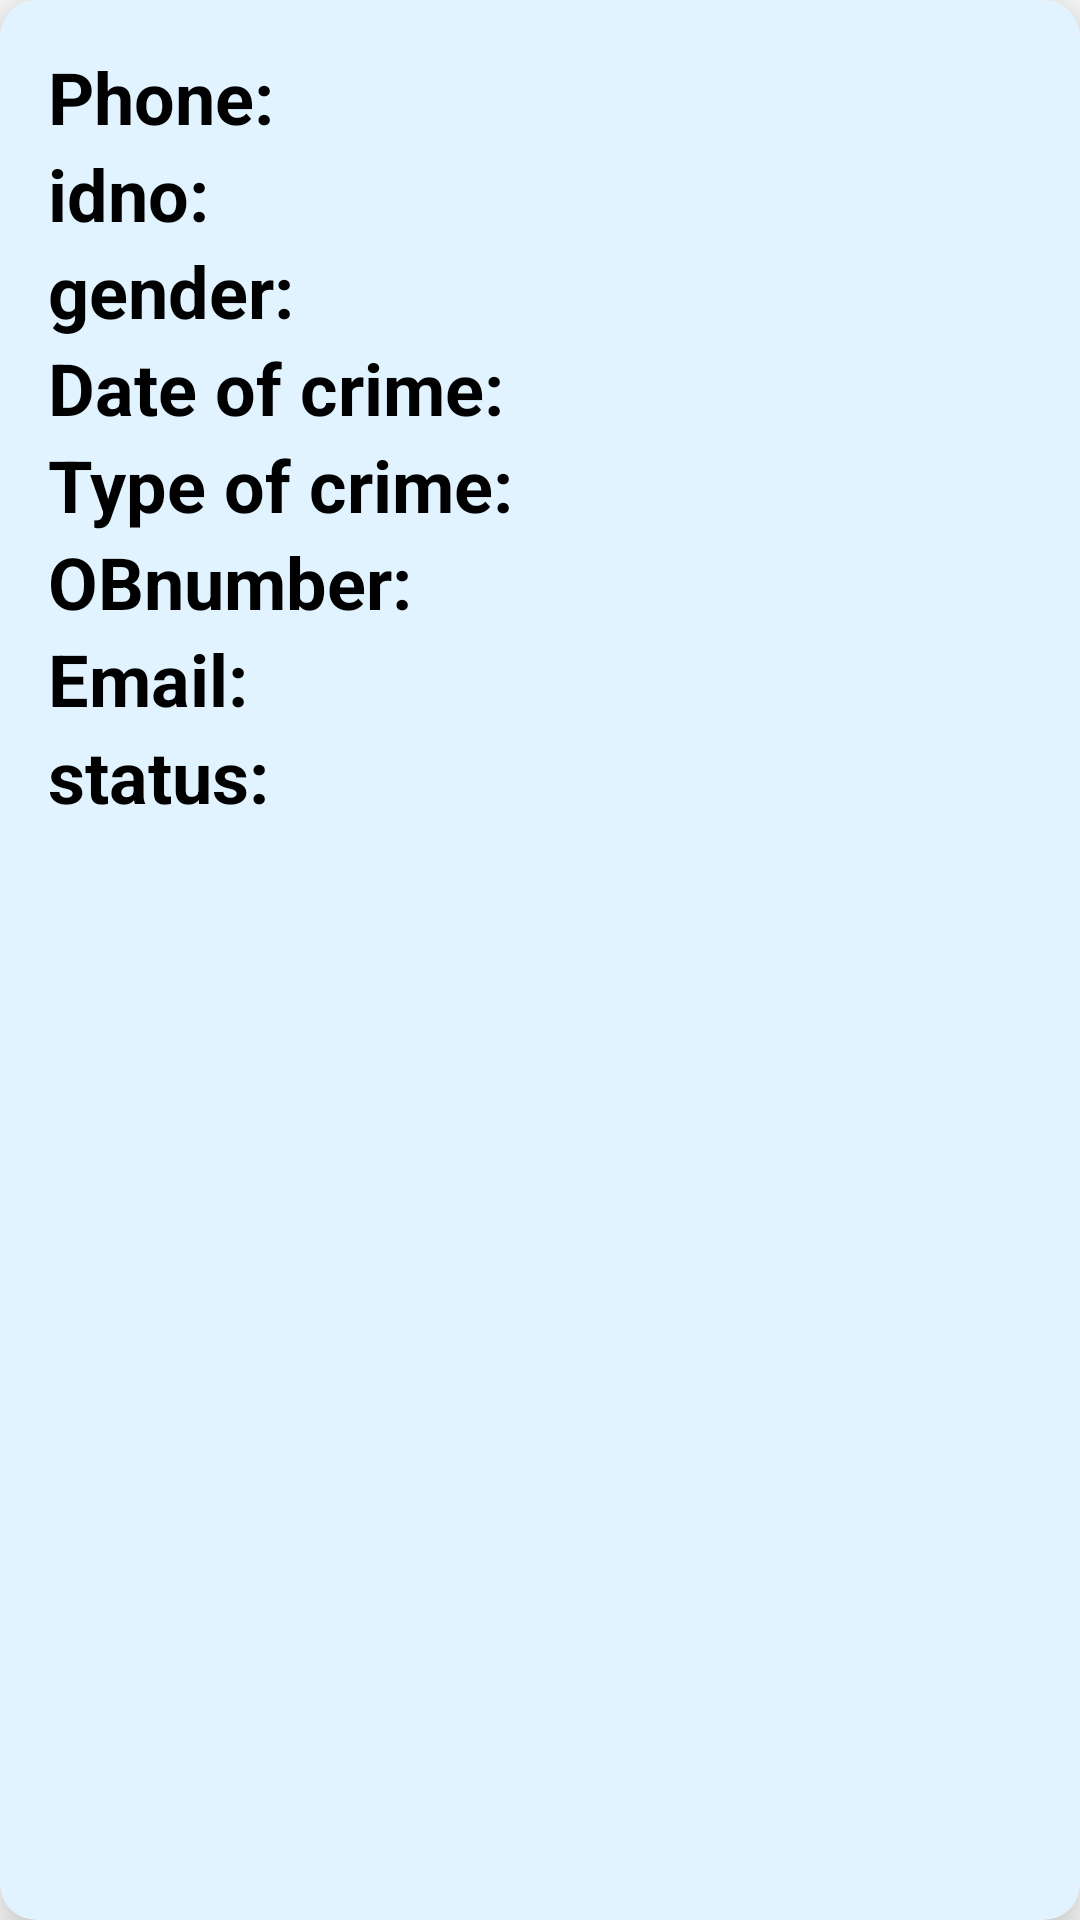

This screen was rendered from an Android layout file. Write that file and the resources it references.
<!-- AndroidManifest.xml: application theme Theme.CrimeReporting -->
<!-- res/layout/citizenstatus.xml -->
<?xml version="1.0" encoding="utf-8"?>
<androidx.cardview.widget.CardView xmlns:android="http://schemas.android.com/apk/res/android"
    android:layout_width="match_parent"
    android:layout_height="wrap_content"
    xmlns:app="http://schemas.android.com/apk/res-auto"
    app:cardElevation="12dp"
    app:cardCornerRadius="12dp"
    app:cardBackgroundColor="@color/material_dynamic_secondary95"
    android:layout_margin="16dp">

    <LinearLayout
        android:layout_width="match_parent"
        android:layout_height="wrap_content"
        android:layout_margin="16dp"
        android:orientation="vertical">

        <LinearLayout
            android:layout_width="wrap_content"
            android:layout_height="wrap_content"
            android:orientation="horizontal"
            android:layout_gravity="center_vertical">

            <TextView
                android:layout_width="match_parent"
                android:layout_height="match_parent"
                android:text="Phone:"
                android:textColor="@color/black"
                android:textSize="24sp"
                android:textStyle="bold" />
            <TextView
                android:layout_width="wrap_content"
                android:layout_height="wrap_content"
                android:id="@+id/textname3"
                android:textSize="24sp"
                android:textColor="@color/black"/>

        </LinearLayout>
        <LinearLayout
            android:layout_width="wrap_content"
            android:layout_height="wrap_content"
            android:orientation="horizontal"
            android:layout_gravity="center_vertical">
            <TextView
                android:layout_width="wrap_content"
                android:layout_height="wrap_content"
                android:text="idno:"
                android:textSize="24sp"
                android:textColor="@color/black"
                android:textStyle="bold"/>
            <TextView
                android:layout_width="wrap_content"
                android:layout_height="wrap_content"
                android:id="@+id/textidno2"
                android:textSize="24sp"
                android:textColor="@color/black"/>

        </LinearLayout>
        <LinearLayout
            android:layout_width="wrap_content"
            android:layout_height="wrap_content"
            android:orientation="horizontal"
            android:layout_gravity="center_vertical">
            <TextView
                android:layout_width="wrap_content"
                android:layout_height="wrap_content"
                android:text="gender:"
                android:textSize="24sp"
                android:textColor="@color/black"
                android:textStyle="bold"/>
            <TextView
                android:layout_width="wrap_content"
                android:layout_height="wrap_content"
                android:id="@+id/textgender2"
                android:textSize="24sp"
                android:textColor="@color/black"/>

        </LinearLayout>
        <LinearLayout
            android:layout_width="wrap_content"
            android:layout_height="wrap_content"
            android:orientation="horizontal"
            android:layout_gravity="center_vertical">
            <TextView
                android:layout_width="wrap_content"
                android:layout_height="wrap_content"
                android:text="Date of crime:"
                android:textSize="24sp"
                android:textColor="@color/black"
                android:textStyle="bold"/>
            <TextView
                android:layout_width="wrap_content"
                android:layout_height="wrap_content"
                android:id="@+id/textdate2"
                android:textSize="24sp"
                android:textColor="@color/black"/>

        </LinearLayout>
        <LinearLayout
            android:layout_width="wrap_content"
            android:layout_height="wrap_content"
            android:orientation="horizontal"
            android:layout_gravity="center_vertical">
            <TextView
                android:layout_width="wrap_content"
                android:layout_height="wrap_content"
                android:text="Type of crime:"
                android:textSize="24sp"
                android:textColor="@color/black"
                android:textStyle="bold"/>
            <TextView
                android:layout_width="wrap_content"
                android:layout_height="wrap_content"
                android:id="@+id/texttype2"
                android:textSize="24sp"
                android:textColor="@color/black"/>

        </LinearLayout>
        <LinearLayout
            android:layout_width="wrap_content"
            android:layout_height="wrap_content"
            android:orientation="horizontal"
            android:layout_gravity="center_vertical">
            <TextView
                android:layout_width="wrap_content"
                android:layout_height="wrap_content"
                android:text="OBnumber:"
                android:textSize="24sp"
                android:textColor="@color/black"
                android:textStyle="bold"/>
            <TextView
                android:layout_width="wrap_content"
                android:layout_height="wrap_content"
                android:id="@+id/textobnumber2"
                android:textSize="24sp"
                android:textColor="@color/black"/>

        </LinearLayout>
        <LinearLayout
            android:layout_width="wrap_content"
            android:layout_height="wrap_content"
            android:orientation="horizontal"
            android:layout_gravity="center_vertical">
            <TextView
                android:layout_width="wrap_content"
                android:layout_height="wrap_content"
                android:text="Email:"
                android:textSize="24sp"
                android:textColor="@color/black"
                android:textStyle="bold"/>
            <TextView
                android:layout_width="wrap_content"
                android:layout_height="wrap_content"
                android:id="@+id/textemail2"
                android:textSize="24sp"
                android:textColor="@color/black"/>

        </LinearLayout>
        <LinearLayout
            android:layout_width="wrap_content"
            android:layout_height="wrap_content"
            android:orientation="horizontal"
            android:layout_gravity="center_vertical">
            <TextView
                android:layout_width="wrap_content"
                android:layout_height="wrap_content"
                android:text="status:"
                android:textSize="24sp"
                android:textColor="@color/black"
                android:textStyle="bold"/>
            <TextView
                android:layout_width="wrap_content"
                android:layout_height="wrap_content"
                android:id="@+id/textstatus2"
                android:textSize="24sp"
                android:textColor="@color/red"/>

        </LinearLayout>

    </LinearLayout>>

</androidx.cardview.widget.CardView>
<!-- resources referenced by this layout -->
<resources>
  <color name="black">#FF000000</color>
  <color name="material_dynamic_secondary95">#E0F3FF</color>
  <color name="red">#FF0000</color>
  <style name="Theme.CrimeReporting" parent="Theme.MaterialComponents.DayNight.NoActionBar">
          
          <item name="colorPrimary">@color/purple_500</item>
          <item name="colorPrimaryVariant">@color/purple_700</item>
          <item name="colorOnPrimary">@color/white</item>
          
          <item name="colorSecondary">@color/teal_200</item>
          <item name="colorSecondaryVariant">@color/teal_700</item>
          <item name="colorOnSecondary">@color/black</item>
          
          <item name="android:statusBarColor" tools:targetApi="l">?attr/colorPrimaryVariant</item>
          
      </style>
  <color name="purple_500">#808080</color>
  <color name="purple_700">#808080</color>
  <color name="white">#FFFFFFFF</color>
  <color name="teal_200">#FF03DAC5</color>
  <color name="teal_700">#FF018786</color>
</resources>
